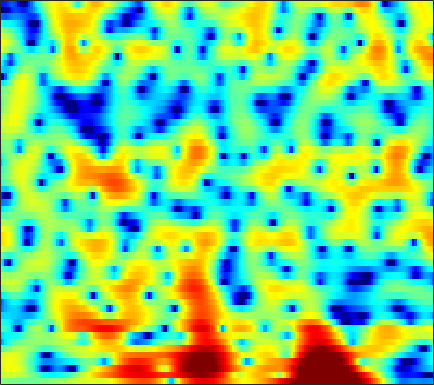

The table this chart was drawn from, first rows:
0.27867, 0.19665, 0.074971, -0.054506, -0.14157, -0.25631, -0.34557, -0.40468, -0.4965, -0.56896, -0.61443, -0.63367, -0.65095, -0.64106, -0.62226, -0.57553, -0.5092, -0.45334, -0.37725, -0.29558, -0.19405, -0.10762, 0.021882, 0.19457
2.054, 2.269, 2.49, 2.64, 2.704, 2.717, 2.651, 2.551, 2.349, 2.063, 1.699, 1.372, 0.8699, 0.2922, -0.1844, -0.8683, -1.6, -2.154, -2.882, -3.548, -4.107, -4.423, -4.683, -4.77
2.46, 3.037, 3.606, 3.968, 4.124, 4.193, 4.099, 3.925, 3.565, 3.046, 2.362, 1.725, 0.7165, -0.5101, -1.597, -3.327, -5.458, -7.386, -10.71, -15.3, -20.39, -19.25, -14.9, -11.96
3.314, 3.54, 3.766, 3.888, 3.905, 3.833, 3.635, 3.392, 2.954, 2.374, 1.643, 0.9972, 0.004678, -1.121, -2.047, -3.363, -4.715, -5.709, -6.956, -7.987, -8.651, -8.87, -8.839, -8.474
2.766, 2.948, 3.171, 3.34, 3.424, 3.462, 3.4, 3.269, 3, 2.591, 2.032, 1.504, 0.6559, -0.3843, -1.317, -2.774, -4.562, -6.189, -8.973, -12.93, -19.68, -25.96, -17.11, -11.8
-2.267, -1.599, -0.7416, 0.007552, 0.4852, 1.007, 1.4, 1.595, 1.742, 1.768, 1.672, 1.516, 1.21, 0.7967, 0.4254, -0.135, -0.7599, -1.238, -1.85, -2.337, -2.64, -2.692, -2.51, -2.124
-8.551, -6.815, -5.053, -3.739, -2.967, -2.141, -1.493, -1.097, -0.6639, -0.3074, -0.01679, 0.1562, 0.3466, 0.4581, 0.4997, 0.5175, 0.4936, 0.4726, 0.4324, 0.4073, 0.4086, 0.4485, 0.5706, 0.7539
-5.798, -5.262, -4.69, -4.335, -4.193, -4.109, -4.073, -3.977, -3.645, -3.091, -2.356, -1.744, -0.9662, -0.2947, 0.1273, 0.5369, 0.7778, 0.8559, 0.8239, 0.6825, 0.4985, 0.3811, 0.3148, 0.4329
-1.932, -2.097, -2.6, -3.525, -4.55, -6.691, -10.19, -14.64, -20.12, -11.84, -6.899, -4.444, -2.144, -0.5484, 0.3102, 1.08, 1.46, 1.495, 1.19, 0.4064, -1.016, -2.707, -6.292, -11.33
-3.22, -3.399, -3.794, -4.382, -4.945, -5.816, -6.689, -7.198, -7.386, -6.922, -6.033, -5.199, -4.143, -3.171, -2.528, -1.831, -1.292, -1.004, -0.7991, -0.8034, -1.005, -1.258, -1.523, -1.423
-6.033, -5.866, -5.728, -5.698, -5.727, -5.878, -6.122, -6.339, -6.631, -6.946, -7.253, -7.448, -7.611, -7.559, -7.281, -6.574, -5.534, -4.67, -3.481, -2.367, -1.339, -0.6128, 0.3285, 1.243
-9.273, -8.316, -7.271, -6.518, -6.16, -5.92, -5.961, -6.189, -6.747, -7.695, -9.125, -10.69, -13.81, -19.35, -25.13, -17.72, -11.74, -8.795, -5.885, -3.625, -1.796, -0.6255, 0.7502, 1.947
-10.59, -8.814, -7.06, -5.822, -5.181, -4.656, -4.463, -4.532, -4.905, -5.55, -6.444, -7.245, -8.316, -9.138, -9.316, -8.738, -7.41, -6.19, -4.495, -2.858, -1.33, -0.2707, 0.9963, 2.113
-5.587, -4.598, -3.482, -2.623, -2.155, -1.755, -1.614, -1.66, -1.919, -2.38, -2.994, -3.526, -4.26, -4.924, -5.293, -5.52, -5.293, -4.828, -3.836, -2.612, -1.292, -0.343, 0.8253, 1.841
-0.3952, 0.1351, 0.7372, 1.181, 1.413, 1.569, 1.533, 1.382, 0.9999, 0.3893, -0.5006, -1.368, -2.89, -4.94, -6.978, -10.56, -13.67, -12.19, -8.006, -4.686, -2.292, -0.9471, 0.4135, 1.368
1.879, 2.103, 2.337, 2.512, 2.594, 2.625, 2.559, 2.423, 2.115, 1.627, 0.9363, 0.2543, -0.8909, -2.334, -3.574, -5.203, -6.073, -5.795, -4.418, -2.795, -1.422, -0.6336, 0.06389, 0.3666
1.212, 1.094, 0.9777, 0.9288, 0.9491, 1.046, 1.19, 1.294, 1.384, 1.404, 1.32, 1.191, 0.939, 0.6247, 0.3851, 0.1244, -0.01822, -0.03327, 0.05674, 0.1954, 0.2965, 0.2952, 0.1295, -0.3046
-1.167, -2.042, -3.091, -3.612, -3.49, -2.764, -1.741, -0.9678, -0.05265, 0.6784, 1.222, 1.529, 1.819, 2.012, 2.099, 2.168, 2.196, 2.189, 2.134, 2.005, 1.777, 1.52, 1.027, 0.3441
-3.455, -6.021, -11.66, -32.8, -16.11, -8.446, -4.772, -2.976, -1.283, -0.1081, 0.7474, 1.233, 1.743, 2.142, 2.382, 2.635, 2.805, 2.884, 2.9, 2.816, 2.609, 2.357, 1.888, 1.264
-0.3674, -1.317, -2.496, -3.204, -3.272, -2.864, -2.192, -1.698, -1.157, -0.7482, -0.4312, -0.2122, 0.1022, 0.4598, 0.7673, 1.198, 1.613, 1.881, 2.147, 2.275, 2.244, 2.111, 1.796, 1.306
3.211, 2.89, 2.387, 1.833, 1.408, 0.8085, 0.1397, -0.437, -1.32, -2.33, -3.363, -3.994, -4.338, -3.916, -3.185, -1.974, -0.7628, 0.01463, 0.8497, 1.387, 1.617, 1.607, 1.324, 0.7781
5.547, 5.354, 4.903, 4.227, 3.571, 2.487, 1.098, -0.1835, -2.3, -5.088, -9.06, -13.67, -30.26, -15.55, -10.3, -6.172, -3.386, -1.818, -0.2763, 0.7355, 1.256, 1.318, 0.9528, 0.03976
5.521, 5.343, 4.898, 4.202, 3.493, 2.285, 0.7252, -0.6953, -2.957, -5.614, -8.467, -10.47, -12.06, -11.64, -10.12, -7.48, -4.876, -3.196, -1.402, -0.127, 0.6534, 0.911, 0.8359, 0.2641
3.903, 3.809, 3.512, 2.996, 2.449, 1.468, 0.1905, -1.007, -2.994, -5.53, -8.971, -12.61, -20.99, -19.05, -12.97, -8.177, -5.034, -3.268, -1.487, -0.1993, 0.6526, 1.056, 1.308, 1.287
1.213, 1.35, 1.395, 1.283, 1.092, 0.6688, 0.05949, -0.5213, -1.448, -2.514, -3.603, -4.318, -4.868, -4.747, -4.204, -3.122, -1.936, -1.095, -0.1283, 0.6254, 1.151, 1.397, 1.557, 1.543
-2.181, -1.711, -1.193, -0.7946, -0.5678, -0.3514, -0.2434, -0.2123, -0.2367, -0.3076, -0.3622, -0.3814, -0.324, -0.1413, 0.06316, 0.4126, 0.7924, 1.067, 1.383, 1.587, 1.67, 1.63, 1.438, 1.096
-5.694, -4.991, -4.146, -3.343, -2.744, -1.938, -1.154, -0.611, 0.03757, 0.5943, 1.046, 1.34, 1.663, 1.933, 2.102, 2.279, 2.405, 2.456, 2.448, 2.342, 2.108, 1.842, 1.323, 0.5847
-9.036, -8.993, -8.783, -7.909, -6.738, -4.867, -3.008, -1.773, -0.3792, 0.7248, 1.558, 2.036, 2.499, 2.783, 2.908, 2.969, 2.937, 2.861, 2.701, 2.481, 2.173, 1.873, 1.346, 0.6104
-11.03, -13.54, -21.45, -22.5, -13.5, -7.714, -4.161, -2.244, -0.3492, 0.9944, 1.919, 2.369, 2.699, 2.762, 2.672, 2.405, 2.029, 1.738, 1.394, 1.152, 1.016, 0.9522, 0.8649, 0.7211
-6.048, -6.345, -6.4, -5.723, -4.664, -2.911, -1.15, -0.003171, 1.25, 2.139, 2.66, 2.805, 2.673, 2.186, 1.57, 0.4245, -1.018, -2.157, -3.372, -3.708, -3.072, -2.294, -1.278, -0.4183
-2.653, -2.192, -1.528, -0.753, -0.1083, 0.7833, 1.632, 2.203, 2.803, 3.17, 3.244, 3.088, 2.556, 1.573, 0.4813, -1.57, -4.644, -8.17, -17.37, -18.63, -9.752, -6.693, -4.21, -2.676
-2.339, -1.534, -0.5255, 0.4326, 1.091, 1.896, 2.574, 2.992, 3.379, 3.562, 3.513, 3.306, 2.782, 1.941, 1.104, -0.2921, -1.924, -3.181, -4.595, -5.341, -5.335, -5.098, -4.744, -4.59
-3.841, -2.658, -1.186, 0.09338, 0.92, 1.838, 2.563, 2.982, 3.389, 3.615, 3.662, 3.57, 3.259, 2.757, 2.255, 1.413, 0.4376, -0.3602, -1.442, -2.511, -3.547, -4.321, -5.426, -6.673
-6.422, -4.318, -2.132, -0.5231, 0.4065, 1.342, 2.028, 2.406, 2.808, 3.109, 3.318, 3.4, 3.398, 3.221, 2.942, 2.383, 1.563, 0.78, -0.5087, -2.061, -3.919, -5.407, -7.319, -8.724
-4.821, -3.061, -1.33, -0.1872, 0.314, 0.6459, 0.6801, 0.6394, 0.6706, 1.003, 1.614, 2.15, 2.8, 3.207, 3.315, 3.157, 2.611, 1.939, 0.6094, -1.328, -4.106, -7.132, -14.03, -29.93
-1.314, -0.6561, -0.08857, 0.03412, -0.2469, -1.27, -3.257, -5.561, -9.341, -8.444, -4.225, -1.773, 0.4541, 1.847, 2.484, 2.86, 2.811, 2.503, 1.771, 0.7114, -0.6281, -1.719, -2.984, -3.487
-0.406, -0.009615, 0.2288, 0.06702, -0.3458, -1.385, -3.001, -4.54, -6.255, -5.991, -4.022, -2.471, -0.8452, 0.2787, 0.8171, 1.216, 1.336, 1.283, 1.094, 0.8068, 0.4894, 0.2813, 0.1172, 0.1058
0.4456, 0.8675, 1.213, 1.301, 1.207, 0.9143, 0.4893, 0.1552, -0.1967, -0.3698, -0.3611, -0.3042, -0.2414, -0.2833, -0.4001, -0.6076, -0.845, -0.9701, -1.037, -0.9822, -0.8174, -0.6564, -0.425, -0.1852
1.643, 2.087, 2.529, 2.809, 2.91, 2.917, 2.787, 2.615, 2.288, 1.857, 1.298, 0.7767, -0.09187, -1.214, -2.216, -3.729, -5.173, -5.882, -5.934, -5.101, -3.979, -3.196, -2.359, -1.759
2.029, 2.538, 3.11, 3.547, 3.774, 3.929, 3.917, 3.789, 3.448, 2.9, 2.107, 1.32, -0.06018, -1.928, -3.79, -7.276, -13.15, -23.64, -17.84, -10.57, -7.204, -5.652, -4.329, -3.584
0.8639, 1.613, 2.483, 3.171, 3.562, 3.906, 4.047, 4.018, 3.796, 3.348, 2.661, 1.983, 0.8395, -0.5816, -1.832, -3.647, -5.371, -6.317, -6.768, -6.386, -5.768, -5.376, -5.038, -4.993
-1.232, -0.02595, 1.279, 2.281, 2.853, 3.411, 3.738, 3.843, 3.8, 3.554, 3.111, 2.653, 1.904, 1.011, 0.2852, -0.7256, -1.708, -2.376, -3.147, -3.797, -4.388, -4.848, -5.545, -6.367
-2.053, -0.772, 0.6003, 1.669, 2.306, 2.961, 3.408, 3.612, 3.713, 3.631, 3.371, 3.065, 2.521, 1.843, 1.263, 0.4178, -0.4889, -1.193, -2.156, -3.188, -4.283, -5.172, -6.514, -8.059
-1.083, -0.3483, 0.5739, 1.417, 1.993, 2.645, 3.157, 3.434, 3.653, 3.686, 3.531, 3.296, 2.818, 2.172, 1.581, 0.6872, -0.3106, -1.111, -2.233, -3.399, -4.652, -5.679, -7.245, -9.226
-0.934, -0.6758, -0.08489, 0.7167, 1.362, 2.203, 2.929, 3.362, 3.768, 3.946, 3.885, 3.677, 3.188, 2.447, 1.732, 0.5715, -0.7703, -1.846, -3.248, -4.439, -5.357, -5.923, -6.674, -7.593
-4.889, -5.137, -3.931, -1.978, -0.5614, 1.071, 2.357, 3.104, 3.813, 4.22, 4.316, 4.173, 3.691, 2.837, 1.927, 0.2851, -1.931, -4.065, -7.505, -10.36, -9.679, -7.942, -5.995, -4.711
-14.03, -17.05, -10.14, -5.726, -3.512, -1.355, 0.2449, 1.193, 2.154, 2.8, 3.129, 3.162, 2.888, 2.239, 1.473, 0.03666, -2.007, -4.017, -7.39, -10.17, -8.924, -6.66, -4.061, -2.162
-5.337, -6.104, -6.446, -6.144, -5.598, -4.528, -3.244, -2.28, -1.089, -0.1606, 0.4737, 0.7535, 0.865, 0.6942, 0.4028, -0.1854, -0.9402, -1.52, -2.169, -2.519, -2.376, -1.987, -1.184, -0.2585
-3.541, -5.066, -7.58, -10.52, -12.12, -10.89, -7.74, -5.725, -3.656, -2.227, -1.296, -0.8428, -0.4895, -0.353, -0.3471, -0.4294, -0.5413, -0.6346, -0.7159, -0.7325, -0.6211, -0.4504, -0.09955, 0.4077
-0.2799, -1.894, -4.673, -8.129, -10.22, -9.252, -6.44, -4.681, -3.042, -2.047, -1.52, -1.365, -1.33, -1.354, -1.347, -1.251, -1.056, -0.911, -0.7518, -0.6594, -0.7101, -0.8, -0.9569, -0.9102
3.905, 3.086, 1.932, 0.843, 0.2155, -0.3147, -0.5497, -0.6699, -0.9343, -1.471, -2.342, -3.217, -4.575, -5.753, -6.096, -5.555, -4.428, -3.536, -2.661, -2.263, -2.498, -3.198, -5.069, -8.514
4.816, 4.29, 3.522, 2.724, 2.114, 1.282, 0.4136, -0.3293, -1.508, -3.027, -5.088, -7.159, -11.14, -18.91, -35.33, -15.78, -10.36, -7.96, -5.856, -4.676, -4.149, -4.22, -4.827, -5.73
3.473, 3.006, 2.33, 1.593, 0.9947, 0.116, -0.8838, -1.734, -3.023, -4.527, -6.278, -7.741, -9.753, -11.38, -11.98, -11.63, -10.35, -9.127, -7.392, -5.785, -4.401, -3.501, -2.462, -1.433
1.043, 0.6066, 0.004401, -0.6348, -1.144, -1.886, -2.745, -3.454, -4.557, -5.833, -7.286, -8.465, -10.18, -11.91, -13.05, -13.87, -13.14, -11.67, -9.233, -6.748, -4.542, -3.071, -1.339, 0.1908
-2.842, -3.283, -3.772, -4.149, -4.414, -4.771, -5.221, -5.654, -6.392, -7.33, -8.505, -9.601, -11.47, -14.13, -17.29, -25.82, -23.61, -16.31, -10.79, -7.06, -4.22, -2.456, -0.4436, 1.236
-9.341, -10.07, -10.27, -9.766, -9.245, -8.697, -8.416, -8.45, -8.683, -9.122, -9.68, -10.16, -10.8, -11.39, -11.69, -11.61, -10.55, -9.156, -6.931, -4.608, -2.476, -1.023, 0.6802, 2.14
-19.49, -28.3, -23.32, -16.18, -13.61, -11.77, -11.06, -11, -11.36, -11.93, -12.31, -12.2, -11.53, -10.47, -9.487, -8.104, -6.572, -5.377, -3.73, -2.114, -0.5506, 0.5302, 1.836, 2.962
-12.34, -12.69, -12.34, -11.36, -10.64, -10.23, -10.6, -11.41, -13.52, -17.14, -22.49, -21.54, -15.7, -11.64, -9.393, -6.973, -4.972, -3.626, -1.986, -0.5262, 0.7775, 1.642, 2.652, 3.497
